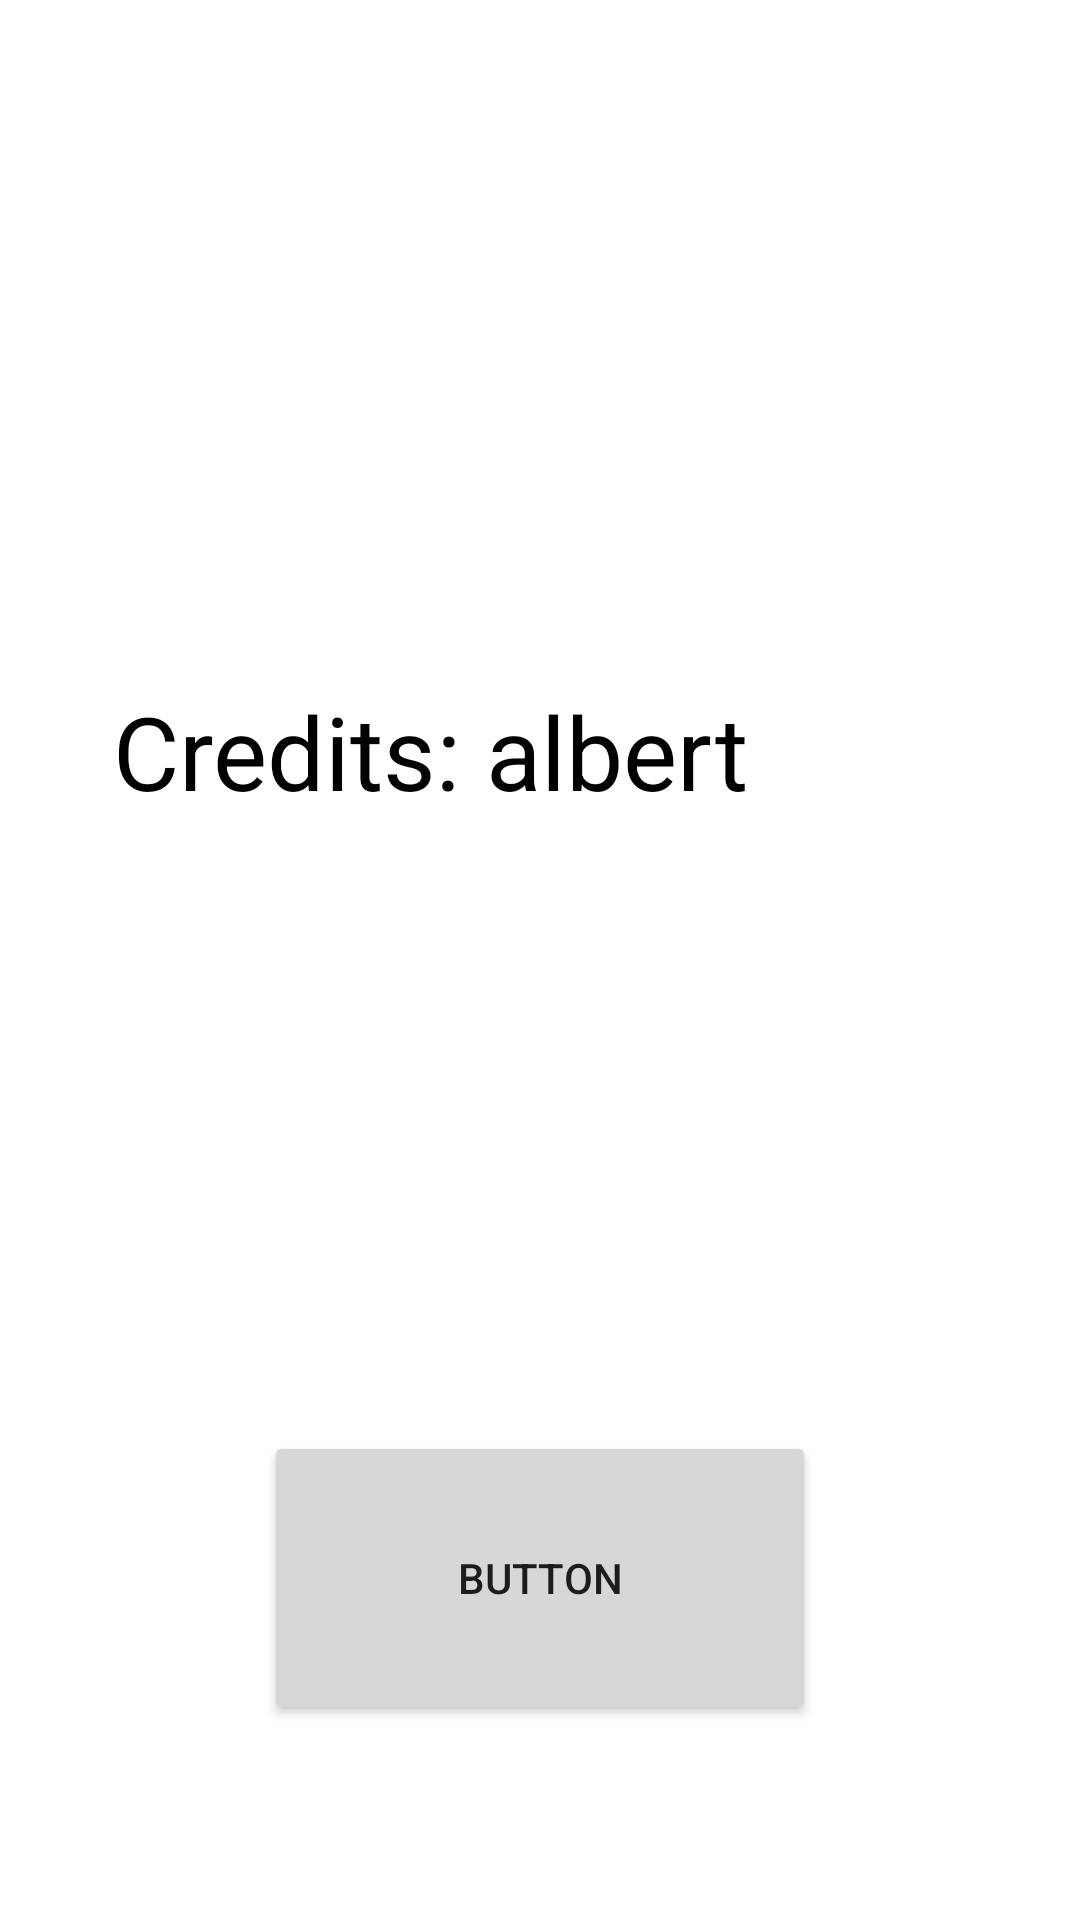

This screen was rendered from an Android layout file. Write that file and the resources it references.
<!-- AndroidManifest.xml: application theme Theme.Context_Menu -->
<!-- res/layout/activity_main3.xml -->
<?xml version="1.0" encoding="utf-8"?>
<androidx.constraintlayout.widget.ConstraintLayout xmlns:android="http://schemas.android.com/apk/res/android"
    xmlns:app="http://schemas.android.com/apk/res-auto"
    xmlns:tools="http://schemas.android.com/tools"
    android:layout_width="match_parent"
    android:layout_height="match_parent"
    tools:context=".MainActivity3">

    <TextView
        android:id="@+id/textView"
        android:layout_width="285dp"
        android:layout_height="184dp"
        android:text="Credits: albert"
        android:textColor="@color/black"
        android:textSize="34sp"
        app:layout_constraintBottom_toBottomOf="parent"
        app:layout_constraintEnd_toEndOf="parent"
        app:layout_constraintStart_toStartOf="parent"
        app:layout_constraintTop_toTopOf="parent"
        app:layout_constraintVertical_bias="0.499" />

    <Button
        android:id="@+id/button"
        android:layout_width="184dp"
        android:layout_height="98dp"
        android:text="Button"
        app:layout_constraintBottom_toBottomOf="parent"
        app:layout_constraintEnd_toEndOf="parent"
        app:layout_constraintStart_toStartOf="parent"
        app:layout_constraintTop_toBottomOf="@+id/textView" />
</androidx.constraintlayout.widget.ConstraintLayout>
<!-- resources referenced by this layout -->
<resources>
  <style name="Theme.Context_Menu" parent="Theme.MaterialComponents.DayNight.DarkActionBar">
          
          <item name="colorPrimary">@color/purple_500</item>
          <item name="colorPrimaryVariant">@color/purple_700</item>
          <item name="colorOnPrimary">@color/white</item>
          
          <item name="colorSecondary">@color/teal_200</item>
          <item name="colorSecondaryVariant">@color/teal_700</item>
          <item name="colorOnSecondary">@color/black</item>
          
          <item name="android:statusBarColor">?attr/colorPrimaryVariant</item>
          
      </style>
  <!-- not gathered from this repository: default colours our renderer supplied (Android Studio template values) -->
  <color name="purple_500">#FF6200EE</color>
  <color name="purple_700">#FF3700B3</color>
  <color name="teal_200">#FF03DAC5</color>
  <color name="teal_700">#FF018786</color>
  <color name="black">#FF000000</color>
  <color name="white">#FFFFFFFF</color>
</resources>
